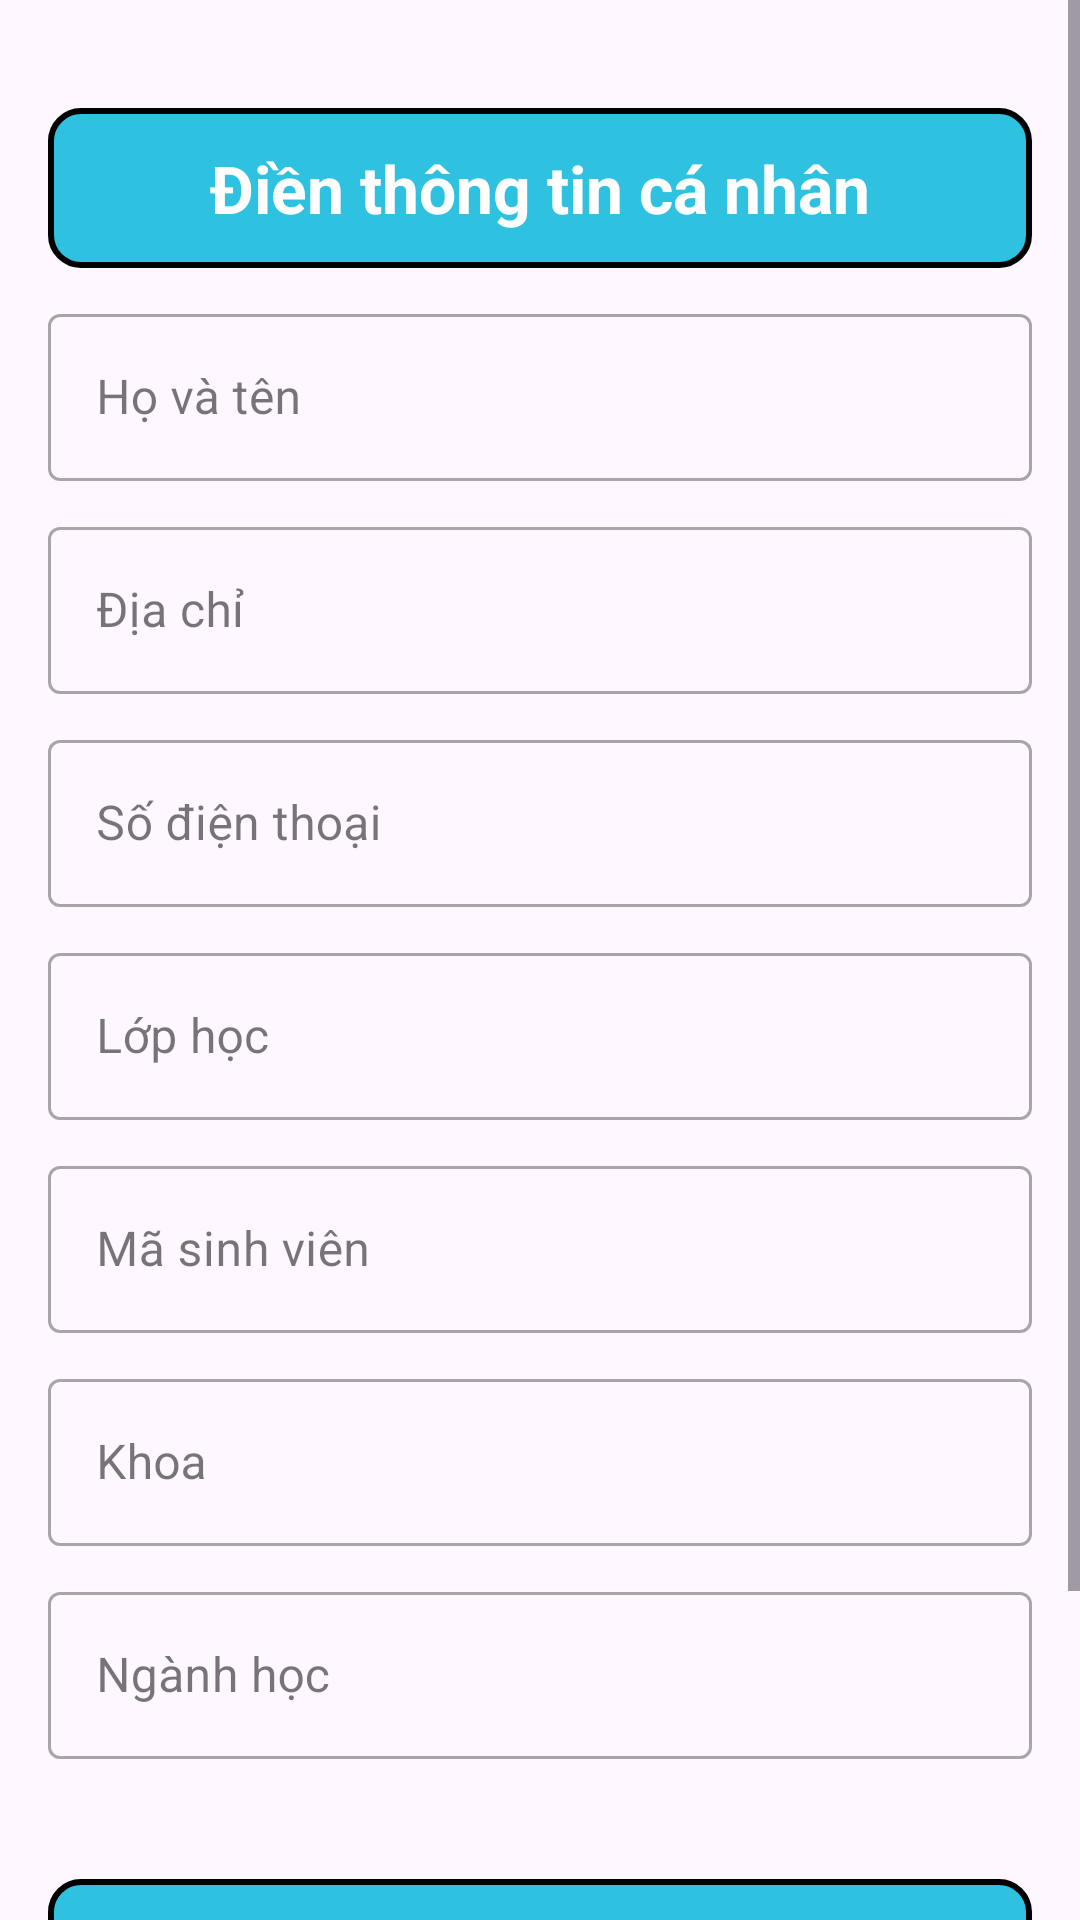

Write the Android layout XML for this screen, with the resource values it uses.
<!-- AndroidManifest.xml: application theme Theme.DuAn_NCKH -->
<!-- res/layout/activity_nhap_thong_tin_ca_nhan.xml -->
<?xml version="1.0" encoding="utf-8"?>
<RelativeLayout xmlns:android="http://schemas.android.com/apk/res/android"
    xmlns:app="http://schemas.android.com/apk/res-auto"
    xmlns:tools="http://schemas.android.com/tools"
    android:id="@+id/main"
    android:layout_width="match_parent"
    android:layout_height="match_parent"
    tools:context=".ThongTinCaNhanActivity">

    <ScrollView
        android:layout_width="match_parent"
        android:layout_height="match_parent">

        <LinearLayout
            android:layout_width="match_parent"
            android:layout_height="wrap_content"
            android:orientation="vertical"
            android:padding="16dp">

            <LinearLayout
                android:layout_width="match_parent"
                android:layout_height="wrap_content"
                android:layout_marginTop="20dp"
                android:background="@drawable/setting_button_thongtincanhan"
                android:gravity="center_vertical"
                android:orientation="horizontal"
                android:padding="12dp">

                <TextView
                    android:id="@+id/trangthongtin"
                    android:layout_width="0dp"
                    android:layout_height="wrap_content"
                    android:layout_weight="1"
                    android:textColor="@color/white"
                    android:text="Điền thông tin cá nhân"
                    android:gravity="center"
                    android:textSize="22sp"
                    android:textStyle="bold" />


            </LinearLayout>

            <com.google.android.material.textfield.TextInputLayout
                android:layout_width="match_parent"
                android:layout_height="wrap_content"
                android:layout_marginTop="10dp"
                style="@style/Widget.MaterialComponents.TextInputLayout.OutlinedBox">

                <com.google.android.material.textfield.TextInputEditText
                    android:id="@+id/hovatenEditText"
                    android:layout_width="match_parent"
                    android:layout_height="wrap_content"
                    android:hint="Họ và tên"
                    android:inputType="text" />
            </com.google.android.material.textfield.TextInputLayout>

            <com.google.android.material.textfield.TextInputLayout
                android:layout_width="match_parent"
                android:layout_height="wrap_content"
                android:layout_marginTop="10dp"
                style="@style/Widget.MaterialComponents.TextInputLayout.OutlinedBox">

                <com.google.android.material.textfield.TextInputEditText
                    android:id="@+id/diachiEditText"
                    android:layout_width="match_parent"
                    android:layout_height="wrap_content"
                    android:hint="Địa chỉ"
                    android:inputType="text" />
            </com.google.android.material.textfield.TextInputLayout>

            <com.google.android.material.textfield.TextInputLayout
                android:layout_width="match_parent"
                android:layout_height="wrap_content"
                android:layout_marginTop="10dp"
                style="@style/Widget.MaterialComponents.TextInputLayout.OutlinedBox">

                <com.google.android.material.textfield.TextInputEditText
                    android:id="@+id/sdtEditText"
                    android:layout_width="match_parent"
                    android:layout_height="wrap_content"
                    android:hint="Số điện thoại"
                    android:inputType="text" />
            </com.google.android.material.textfield.TextInputLayout>

            <com.google.android.material.textfield.TextInputLayout
                android:layout_width="match_parent"
                android:layout_height="wrap_content"
                android:layout_marginTop="10dp"
                style="@style/Widget.MaterialComponents.TextInputLayout.OutlinedBox">

                <com.google.android.material.textfield.TextInputEditText
                    android:id="@+id/lopEditText"
                    android:layout_width="match_parent"
                    android:layout_height="wrap_content"
                    android:hint="Lớp học"
                    android:inputType="text" />
            </com.google.android.material.textfield.TextInputLayout>

            <com.google.android.material.textfield.TextInputLayout
                android:layout_width="match_parent"
                android:layout_height="wrap_content"
                android:layout_marginTop="10dp"
                style="@style/Widget.MaterialComponents.TextInputLayout.OutlinedBox">

                <com.google.android.material.textfield.TextInputEditText
                    android:id="@+id/msvEditText"
                    android:layout_width="match_parent"
                    android:layout_height="wrap_content"
                    android:hint="Mã sinh viên"
                    android:inputType="text" />
            </com.google.android.material.textfield.TextInputLayout>

            <com.google.android.material.textfield.TextInputLayout
                android:layout_width="match_parent"
                android:layout_height="wrap_content"
                android:layout_marginTop="10dp"
                style="@style/Widget.MaterialComponents.TextInputLayout.OutlinedBox">

                <com.google.android.material.textfield.TextInputEditText
                    android:id="@+id/khoaEditText"
                    android:layout_width="match_parent"
                    android:layout_height="wrap_content"
                    android:hint="Khoa"
                    android:inputType="text" />
            </com.google.android.material.textfield.TextInputLayout>

            <com.google.android.material.textfield.TextInputLayout
                android:layout_width="match_parent"
                android:layout_height="wrap_content"
                android:layout_marginTop="10dp"
                style="@style/Widget.MaterialComponents.TextInputLayout.OutlinedBox">

                <com.google.android.material.textfield.TextInputEditText
                    android:id="@+id/nganhEditText"
                    android:layout_width="match_parent"
                    android:layout_height="wrap_content"
                    android:hint="Ngành học"
                    android:inputType="text" />
            </com.google.android.material.textfield.TextInputLayout>

            <RelativeLayout
                android:id="@+id/nhapthongtintongquan_btn"
                android:layout_width="match_parent"
                android:layout_height="55dp"
                android:layout_marginBottom="10dp"
                android:layout_marginTop="40dp"
                android:background="@drawable/setting_button_thongtincanhan"
                android:clickable="true"
                android:focusable="true"
                android:padding="10dp">

                <TextView
                    android:id="@+id/textView4"
                    android:layout_width="wrap_content"
                    android:layout_height="wrap_content"
                    android:layout_marginLeft="33dp"
                    android:layout_marginTop="0dp"

                    android:text="Nhập thông tin cá nhân"
                    android:textColor="@color/white"
                    android:textSize="24sp"
                    android:textStyle="bold" />


            </RelativeLayout>

            <RelativeLayout
                android:id="@+id/trove3_btn"
                android:layout_width="match_parent"
                android:layout_height="55dp"
                android:layout_marginBottom="10dp"
                android:background="@drawable/setting_button_thongtincanhan"
                android:clickable="true"
                android:focusable="true"
                android:padding="10dp">

                <TextView
                    android:id="@+id/textView4"
                    android:layout_width="wrap_content"
                    android:layout_height="wrap_content"
                    android:layout_marginLeft="110dp"
                    android:layout_marginTop="0dp"
                    android:text="Trở về"
                    android:textColor="@color/white"
                    android:textSize="24sp"
                    android:textStyle="bold" />


            </RelativeLayout>
        </LinearLayout>
    </ScrollView>

</RelativeLayout>
<!-- resources referenced by this layout -->
<resources>
  <color name="white">#FFFFFFFF</color>
  <!-- drawable setting_button_thongtincanhan (drawable) -->
  <shape xmlns:android="http://schemas.android.com/apk/res/android"
      android:shape="rectangle">
  
      <gradient
          android:startColor="@color/new_color"
          android:endColor="@color/new_color"
          android:type="linear" />
  
      <corners android:radius="10dp" />
  
      <stroke
          android:width="2dp"
          android:color="@color/black" />
  </shape>
  <style name="Theme.DuAn_NCKH" parent="Base.Theme.DuAn_NCKH" />
  <color name="new_color">#2EC1E0</color>
  <color name="black">#FF000000</color>
  <style name="Base.Theme.DuAn_NCKH" parent="Theme.Material3.Light.NoActionBar">
          <item name="colorPrimary">@color/lavender</item>
          <item name="colorPrimaryVariant">@color/lavender</item>
      </style>
  <color name="lavender">#8692f7</color>
</resources>
